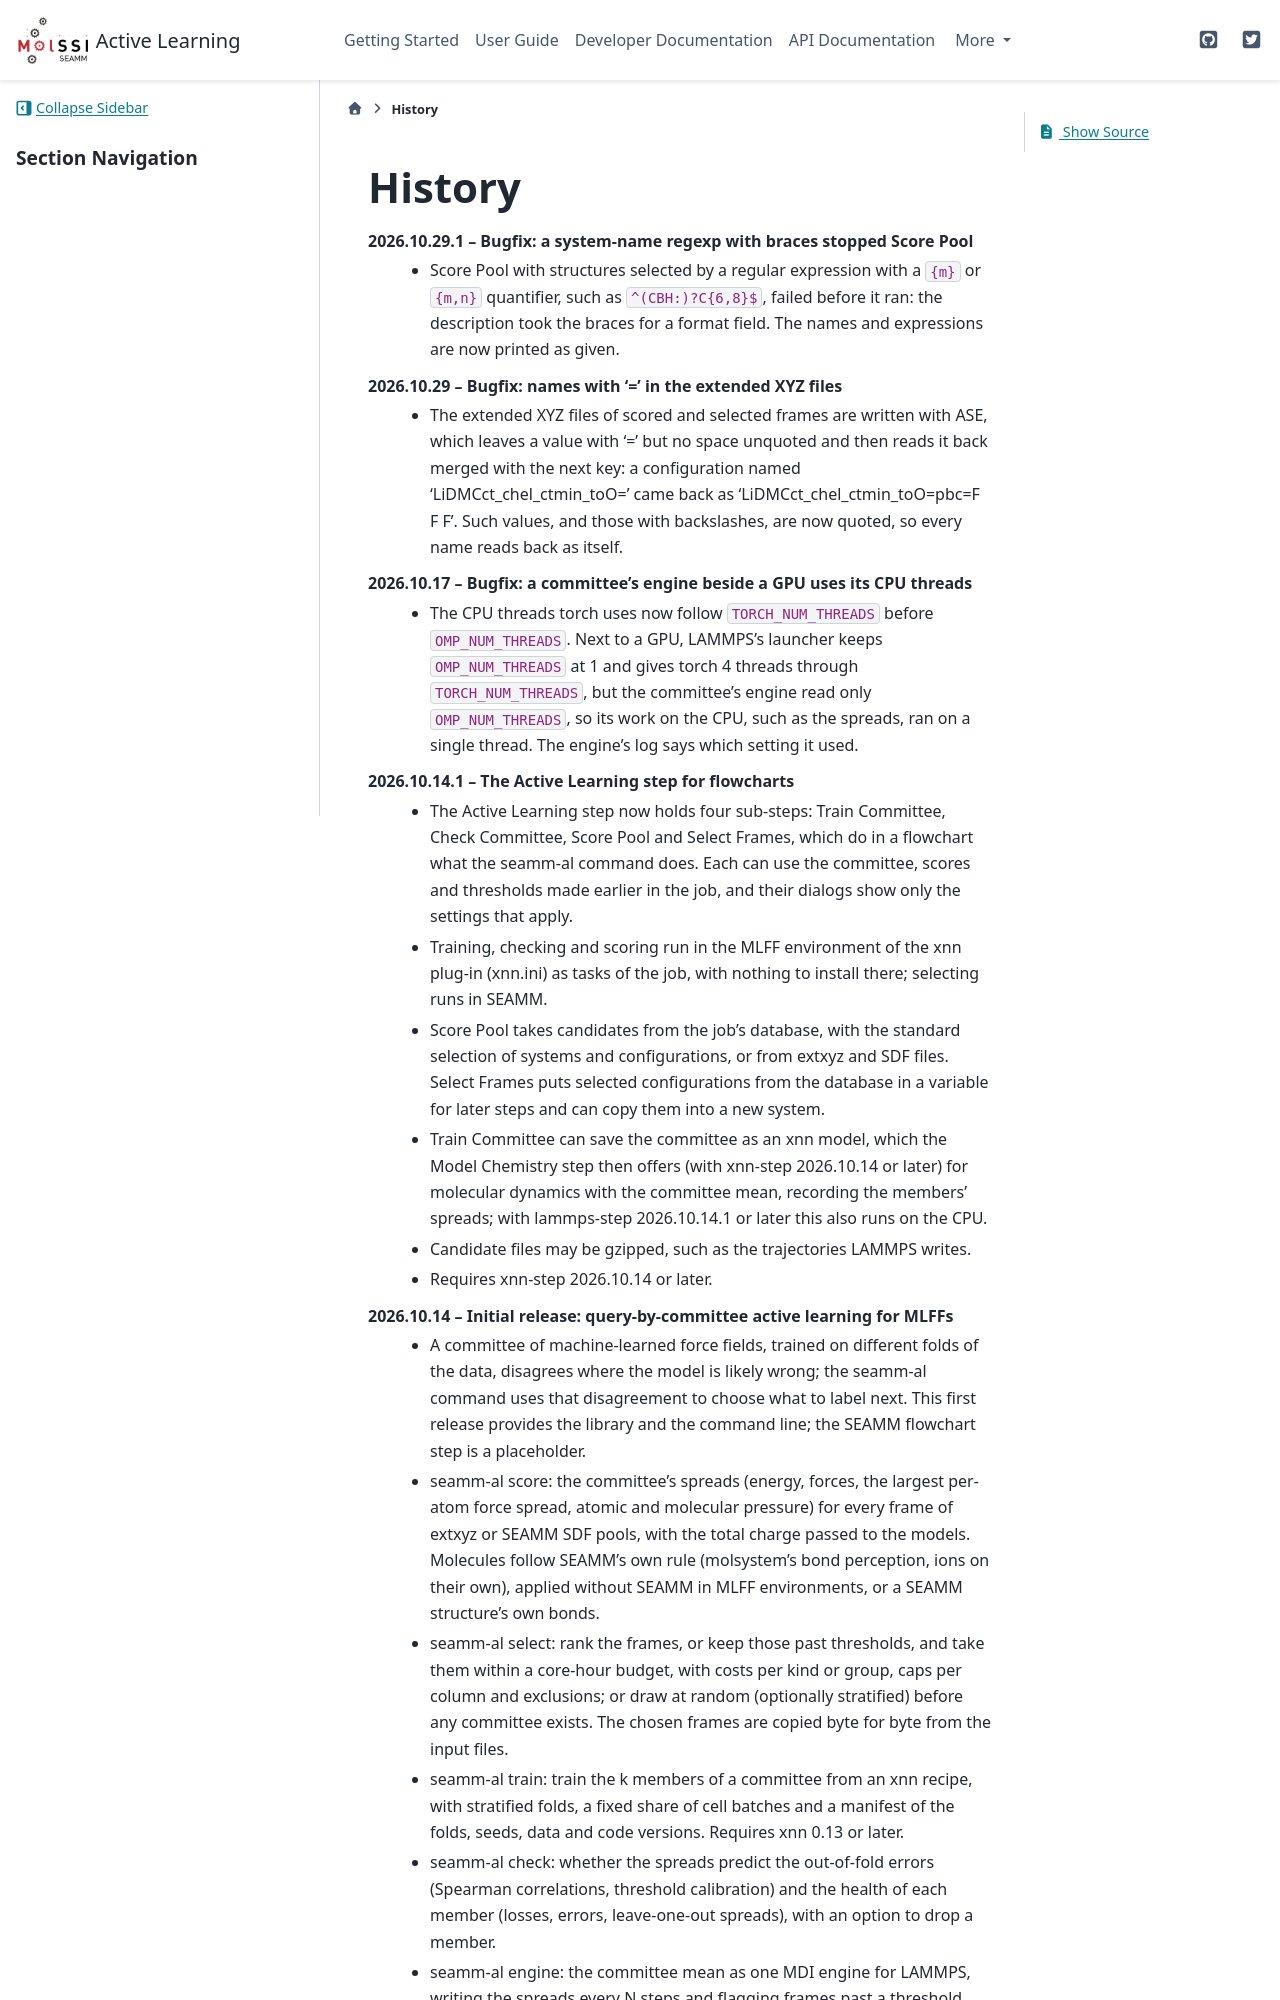

repository: molssi-seamm/active_learning_step · page: history.html · generator: sphinx

=======
History
=======
2026.10.29.1 -- Bugfix: a system-name regexp with braces stopped Score Pool
    * Score Pool with structures selected by a regular expression with a ``{m}`` or
      ``{m,n}`` quantifier, such as ``^(CBH:)?C{6,8}$``, failed before it ran: the
      description took the braces for a format field. The names and expressions are
      now printed as given.

2026.10.29 -- Bugfix: names with '=' in the extended XYZ files
    * The extended XYZ files of scored and selected frames are written with ASE, which
      leaves a value with '=' but no space unquoted and then reads it back merged with
      the next key: a configuration named 'LiDMCct_chel_ctmin_toO=' came back as
      'LiDMCct_chel_ctmin_toO=pbc=F F F'. Such values, and those with backslashes, are
      now quoted, so every name reads back as itself.

2026.10.17 -- Bugfix: a committee's engine beside a GPU uses its CPU threads
    * The CPU threads torch uses now follow ``TORCH_NUM_THREADS`` before
      ``OMP_NUM_THREADS``. Next to a GPU, LAMMPS's launcher keeps ``OMP_NUM_THREADS`` at 1
      and gives torch 4 threads through ``TORCH_NUM_THREADS``, but the committee's
      engine read only ``OMP_NUM_THREADS``, so its work on the CPU, such as the spreads,
      ran on a single thread. The engine's log says which setting it used.

2026.10.14.1 -- The Active Learning step for flowcharts
    * The Active Learning step now holds four sub-steps: Train Committee, Check
      Committee, Score Pool and Select Frames, which do in a flowchart what the
      seamm-al command does. Each can use the committee, scores and thresholds made
      earlier in the job, and their dialogs show only the settings that apply.
    * Training, checking and scoring run in the MLFF environment of the xnn plug-in
      (xnn.ini) as tasks of the job, with nothing to install there; selecting runs in
      SEAMM.
    * Score Pool takes candidates from the job's database, with the standard
      selection of systems and configurations, or from extxyz and SDF files. Select
      Frames puts selected configurations from the database in a variable for later
      steps and can copy them into a new system.
    * Train Committee can save the committee as an xnn model, which the Model
      Chemistry step then offers (with xnn-step 2026.10.14 or later) for molecular
      dynamics with the committee mean, recording the members' spreads; with
      lammps-step 2026.10.14.1 or later this also runs on the CPU.
    * Candidate files may be gzipped, such as the trajectories LAMMPS writes.
    * Requires xnn-step 2026.10.14 or later.
